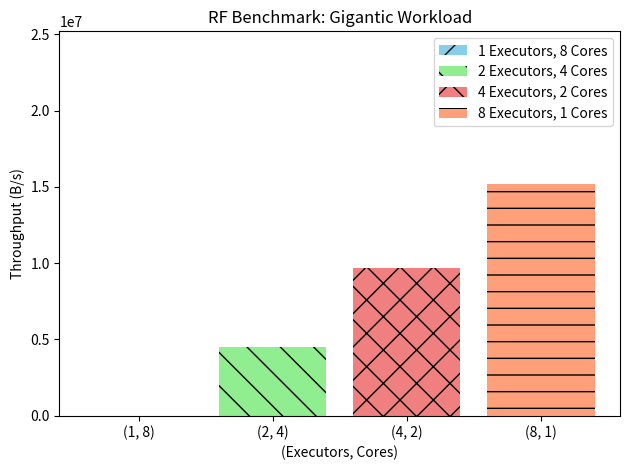

Source code (Python): (Note: this script raises an exception after producing the figure.)
import matplotlib.pyplot as plt

pairs = [(1, 8), (2, 4), (4, 2), (8, 1)]
x = range(len(pairs))

benchmark_name = 'RF' #Sort, Join, RF
sort_throughputs = [0, 66478945, 108372833, 137340726]
join_throughputs = [0, 51698833, 91748746, 130904746]
rf_throughputs   = [0, 4484625, 9659282, 15200433]

colors  = ['skyblue', 'lightgreen', 'lightcoral', 'lightsalmon']
hatches = ['/', '\\', 'x', '-']

if benchmark_name == 'Sort':
    bars = plt.bar(x, sort_throughputs, color=colors, hatch=hatches)
elif benchmark_name == 'Join':
    bars = plt.bar(x, join_throughputs, color=colors, hatch=hatches)
elif benchmark_name == 'RF':
    bars = plt.bar(x, rf_throughputs, color=colors, hatch=hatches)

plt.xlabel('(Executors, Cores)')
plt.ylabel('Throughput (B/s)')
plt.title(benchmark_name + ' Benchmark: Gigantic Workload')
plt.xticks(x, [str(pair) for pair in pairs])

if benchmark_name == 'Sort':
    plt.ylim(0, max(sort_throughputs) + 10000000)
elif benchmark_name == 'Join':
    plt.ylim(0, max(join_throughputs) + 10000000)
elif benchmark_name == 'RF':
    plt.ylim(0, max(rf_throughputs) + 10000000)

legend_labels = ['1 Executors, 8 Cores', '2 Executors, 4 Cores', '4 Executors, 2 Cores', '8 Executors, 1 Cores']
plt.legend(bars, legend_labels)
plt.tight_layout()
plt.savefig('figures/' + benchmark_name + '_benchmark.png')
plt.show()